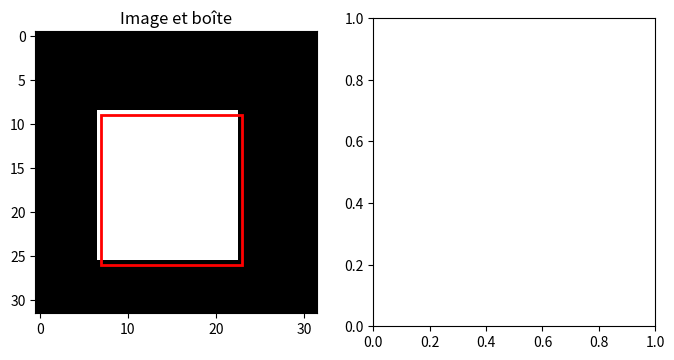
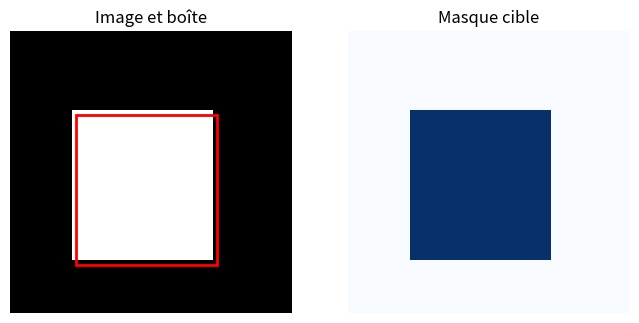

Python code for these plots, in order:
# NumPy gère les tableaux et les calculs numériques.
import numpy as np
import matplotlib.pyplot as plt
from matplotlib.patches import Rectangle

# Crée le fond sombre sous forme de grille numérique.
image = np.zeros((32, 32), dtype="float32")
# Déduit le coin opposé ; la largeur et la hauteur sont égales.
x1, y1, x2, y2 = 7, 9, 23, 26
# Remplit la zone sélectionnée ; la dernière ligne et colonne sont exclues.
image[y1:y2, x1:x2] = 1.0

target_class = 1
# Range les deux coins de la boîte, normalisés par la taille de l’image.
target_bbox = np.array([x1 / 32, y1 / 32, x2 / 32, y2 / 32], dtype="float32")
# Crée une grille cible distincte, alignée sur les pixels.
target_mask = np.zeros((32, 32), dtype="float32")
# Marque les pixels de l’objet par 1 et conserve le fond à 0.
target_mask[y1:y2, x1:x2] = 1.0

# Réserve les emplacements graphiques, sans modifier les données.
fig, axes = plt.subplots(1, 2, figsize=(8, 4))
axes[0].imshow(image, cmap="gray", vmin=0, vmax=1)
axes[0].add_patch(Rectangle((x1, y1), x2-x1, y2-y1, fill=False, edgecolor="red", linewidth=2))
axes[0].set_title("Image et boîte")


axes[1].imshow(target_mask, cmap="Blues", vmin=0, vmax=1)
axes[1].set_title("Masque cible")
for ax in axes:
    ax.axis("off")
plt.tight_layout()
# Affiche le résultat des calculs précédents.
plt.show()

print("Classe :", target_class)
print("Boîte normalisée :", target_bbox.round(3))
print("Forme du masque :", target_mask.shape)


# Complétez l'image, la boîte normalisée, le masque et l'affichage.
pass
